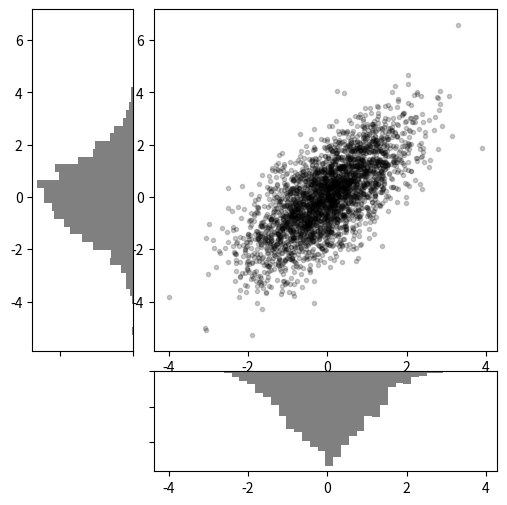

The matplotlib source for this figure:




import matplotlib.pyplot as plt
import numpy as np


# Create some normally distributed data
mean = [0, 0]
cov = [[1, 1], [1, 2]]
x, y = np.random.multivariate_normal(mean, cov, 3000).T

# Set up the axes with gridspec
fig = plt.figure(figsize=(6, 6))
grid = plt.GridSpec(4, 4, hspace=0.2, wspace=0.2)
main_ax = fig.add_subplot(grid[:-1, 1:])
y_hist = fig.add_subplot(grid[:-1, 0], xticklabels=[], sharey=main_ax)
x_hist = fig.add_subplot(grid[-1, 1:], yticklabels=[], sharex=main_ax)

# scatter points on the main axes
main_ax.plot(x, y, 'ok', markersize=3, alpha=0.2)

# histogram on the attached axes
x_hist.hist(x, 40, histtype='stepfilled',
            orientation='vertical', color='gray', rwidth=0.80)
x_hist.invert_yaxis()

y_hist.hist(y, 40, histtype='stepfilled',
            orientation='horizontal', color='gray')
y_hist.invert_xaxis()


plt.show()